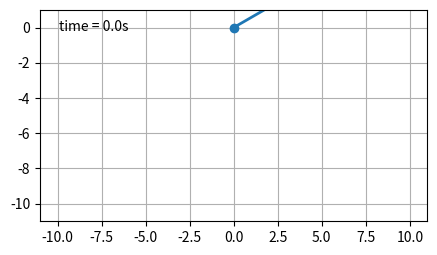

This chart was generated by the following Python code:
"""
===========================
The double pendulum problem
===========================

This animation illustrates the double pendulum problem.

Double pendulum formula translated from the C code at
http://www.physics.usyd.edu.au/~wheat/dpend_html/solve_dpend.c

##########################################################

qualifications / modeling choices:
NOT compound pendulum, modeled as simple point-mass pendulums
modeled *not* a compound pendulum, but massless links and masses
this impacts the kinetic energy definitions (only translation, no rotational KE)
and therefore the derived equations of motion

from MIT underactuated you see at a meta level what you are doing

1. use Lagrange physics to create <equations of motion>
equations of motion equivalent to derivation here:
https://diego.assencio.com/?index=1500c66ae7ab27bb0106467c68feebc6
http://underactuated.mit.edu/acrobot.html#Spong96

##########################################################

2. RE-write equations of motion to <manipulator matrices: M, C, tau_g>

##########################################################

3. linearize to get dynamics of the system
linearizing actuated joints = collated linearization
linearizing unactuated joints = non-collated linearization

"
We'll use the term collocated partial feedback linearization to describe a controller which
linearizes the dynamics of the actuated joints.
What's more surprising is that it is often possible to achieve non-collocated
partial feedback linearization - a controller which linearizes the dynamics of the unactuated joints.
The treatment presented here follows from [9].
"

##########################################################

now that we have the equations of motion, and manipulator equation
how do we derive a control law w.r.t. what we want to achieve?

##########################################################


"""

from numpy import sin, cos
import numpy as np
import matplotlib.pyplot as plt
import scipy.integrate as integrate
import matplotlib.animation as animation
from collections import deque

G = 9.8  # acceleration due to gravity, in m/s^2
L1 = 10.0  # length of pendulum 1 in m
L2 = 1.0  # length of pendulum 2 in m
L = L1 + L2  # maximal length of the combined pendulum
M1 = 1.0  # mass of pendulum 1 in kg
M2 = 1.0  # mass of pendulum 2 in kg
t_stop = 60  # how many seconds to simulate
history_len = 500  # how many trajectory points to display

def derivs_original(state, t):
    '''
        state = x = [
            theta1
            theta1*
            theta2
            theta2*
        ]

        state = x* = [
            theta1*
            theta1**
            theta2*
            theta2**
        ]
    '''
    dydx = np.zeros_like(state)

    dydx[0] = state[1]
    dydx[2] = state[3]

    delta = state[2] - state[0]

    den1 = (M1+M2) * L1 - M2 * L1 * cos(delta) * cos(delta)

    dydx[1] = ((M2 * L1 * state[1] * state[1] * sin(delta) * cos(delta)
                + M2 * G * sin(state[2]) * cos(delta)
                + M2 * L2 * state[3] * state[3] * sin(delta)
                - (M1+M2) * G * sin(state[0]))
               / den1)


    den2 = (L2/L1) * den1

    dydx[3] = ((- M2 * L2 * state[3] * state[3] * sin(delta) * cos(delta)
                + (M1+M2) * G * sin(state[0]) * cos(delta)
                - (M1+M2) * L1 * state[1] * state[1] * sin(delta)
                - (M1+M2) * G * sin(state[2]))
               / den2)

    return dydx

def derivs_sympy(state, t):
    '''
        state = x = [
            theta1
            theta1*
            theta2
            theta2*
        ]

        state = x* = [
            theta1*
            theta1**
            theta2*
            theta2**
        ]
    '''
    dydx = np.zeros_like(state)

    dydx[0] = state[1]
    dydx[2] = state[3]

    t1 = state[0]
    t1_dot = state[1]
    t2 = state[2]
    t2_dot = state[3]
    t1_t2 = t1 - t2

    # both work below, are equivalent

    # this set is from matrix math
    # den1 = L1 * (M1 - M2 * cos(t1_t2)**2 + M2)
    # mine_dydx1 = -G * (M1 + M2) * sin(t1)\
    #     - L2*M2*sin(t1_t2)*t2_dot**2\
    #     + M2*(G*sin(t2) - L1*sin(t1_t2)*t1_dot**2)*cos(t1_t2)
    # dydx[1] = mine_dydx1 / den1

    # den2 = L2*(M1 - M2*cos(t1-t2)**2 + M2)
    # mine_dydx2 = -(M1 + M2)*(G*sin(t2) - L1*sin(t1_t2)*t1_dot**2)\
    #     + (G*(M1+M2)*sin(t1) + L2*M2*sin(t1_t2)*t2_dot**2)*cos(t1_t2)
    # dydx[3] = mine_dydx2 / den2

    # this set is from by hand simplification calculus
    den1 = L1*(-M1 - M2 + M2 * cos(t1_t2)**2)
    num1 = G*(M1 + M2)*sin(t1) \
        + M2*(L2*sin(t1_t2)*t2_dot**2 \
        - (G*sin(t2) - L1*sin(t1_t2)*t1_dot**2)*cos(t1_t2))
    dydx[1] = num1 / den1

    den2 = L2*(-M1 + M2*cos(t1_t2)**2 - M2)
    num2 = (-M1 - M2) * (-G*sin(t2) + L1*sin(t1_t2)*t1_dot**2) \
        - (G*(M1 + M2)*sin(t1) + L2*M2*sin(t1_t2)*t2_dot**2)*cos(t1_t2)
    dydx[3] = num2 / den2

    return dydx

# create a time array from 0..t_stop sampled at 0.02 second steps
dt = 0.02
t = np.arange(0, t_stop, dt)

# th1 and th2 are the initial angles (degrees)
# w10 and w20 are the initial angular velocities (degrees per second)
th1 = 120.0
w1 = 0.0
th2 = -10.0
w2 = 0.0

# initial state
state = np.radians([th1, w1, th2, w2])

# integrate your ODE using scipy.integrate.
y = integrate.odeint(derivs_sympy, state, t)
x1 = L1*sin(y[:, 0])
y1 = -L1*cos(y[:, 0])
x2 = L2*sin(y[:, 2]) + x1
y2 = -L2*cos(y[:, 2]) + y1

# state_orig = np.radians([th1, w1, th2, w2])
# y_original = integrate.odeint(derivs_original, state_orig, t)
# x1_orig = L1*sin(y_original[:, 0])
# y1_orig = -L1*cos(y_original[:, 0])
# x2_orig = L2*sin(y_original[:, 2]) + x1_orig
# y2_orig = -L2*cos(y_original[:, 2]) + y1_orig

fig = plt.figure(figsize=(5, 4))
ax = fig.add_subplot(autoscale_on=False, xlim=(-L, L), ylim=(-L, 1.))
ax.set_aspect('equal')
ax.grid()
time_template = 'time = %.1fs'
time_text = ax.text(0.05, 0.9, '', transform=ax.transAxes)

line, = ax.plot([], [], 'o-', lw=2)
trace, = ax.plot([], [], '.-', lw=1, ms=2)
history_x, history_y = deque(maxlen=history_len), deque(maxlen=history_len)

# line_orig, = ax.plot([], [], 'o-', lw=2)
# trace_orig, = ax.plot([], [], '.-', lw=1, ms=2)
# history_x_orig, history_y_orig = deque(maxlen=history_len), deque(maxlen=history_len)

def animate(i):
    thisx = [0, x1[i], x2[i]]
    thisy = [0, y1[i], y2[i]]

    # thisx_orig = [0, x1_orig[i], x2_orig[i]]
    # thisy_orig = [0, y1_orig[i], y2_orig[i]]

    if i == 0:
        history_x.clear()
        history_y.clear()

        # history_x_orig.clear()
        # history_y_orig.clear()

    history_x.appendleft(thisx[2])
    history_y.appendleft(thisy[2])
    line.set_data(thisx, thisy)
    trace.set_data(history_x, history_y)

    # history_x_orig.appendleft(thisx_orig[2])
    # history_y_orig.appendleft(thisy_orig[2])
    # line_orig.set_data(thisx_orig, thisy_orig)
    # trace_orig.set_data(history_x_orig, history_y_orig)

    time_text.set_text(time_template % (i*dt))

    # return line, trace, line_orig, trace_orig, time_text
    return line, trace, time_text


ani = animation.FuncAnimation(
    fig, animate, len(y), interval=dt*1000, blit=True)
plt.show()

'''
alpha1 = l2 / l1 * (m2 / (m1 + m2))*cos(t1 - t2)
alph2 = l1 / l2 * cos(t1 - t2)
alpha2 = l1 / l2 * cos(t1 - t2)
A = Matrix([1, alpha1; alpha2, 1])
A = Matrix([1, alpha1], [alpha2, 1])
A = Matrix([[1, alpha1], [alpha2, 1]])
A
Ainv = inv(A)
Ainv = A.inv
Ainv
Ainv = A.inv()
Ainv
f1 = -l2 / l1 * (m2 / (m1 + m2)) * (t2.diff(t))**2 * sin(t1 - t2) - g / l1*sin(t1)
f1
f2 = l1 / l2 * (t1.diff(t))**2 * sin(t1 - t2) - g / l2*sin(t2)
f2
fs = Matrix([[f1], [f2]])
fs
Ainv * fs
test = Ainv * fs
test[0]
simplify(test[0])
(f1 - alpha1 * f2) / (1 - alpha1*alpha2)
simplify((f1 - alpha1 * f2) / (1 - alpha1*alpha2))
simplify(test[1])
clear
simplify(test[0])
clear
simplify(test[1])
simplify((f1 - alpha1 * f2) / (1 - alpha1*alpha2))
(f1 - alpha1 * f2) / (1 - alpha1*alpha2)
simplify((-alpha2*f1 + f2) / (1 - alpha1*alpha2))
simplify(test[0])
'''